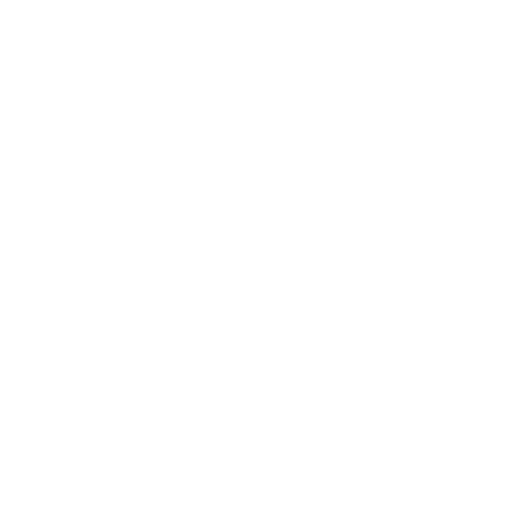
t = 0.00 s
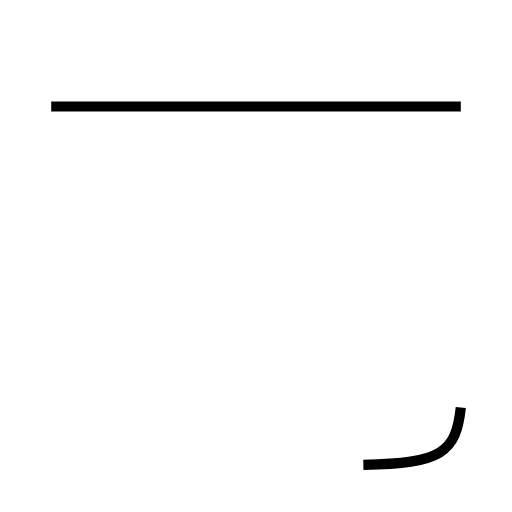
t = 1.58 s
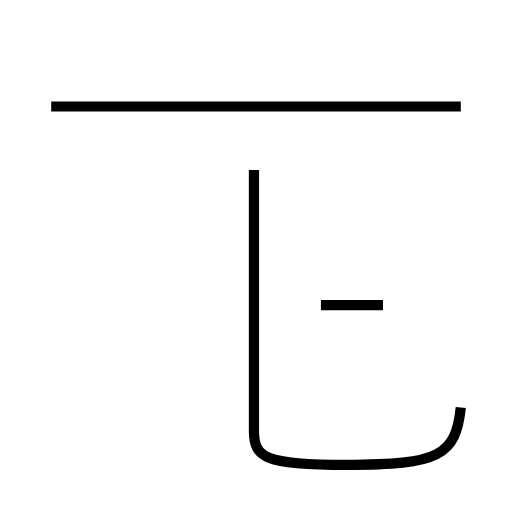
t = 2.90 s
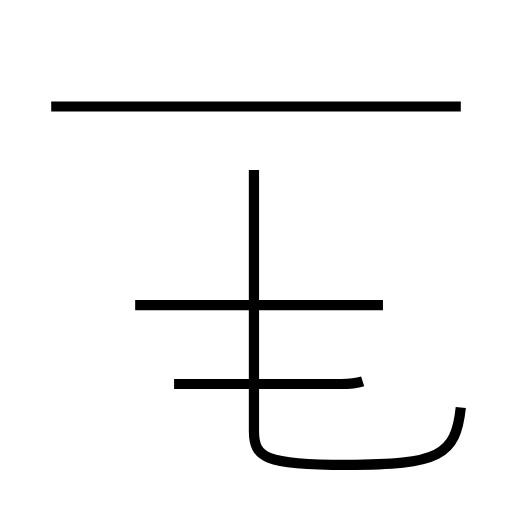
t = 4.00 s
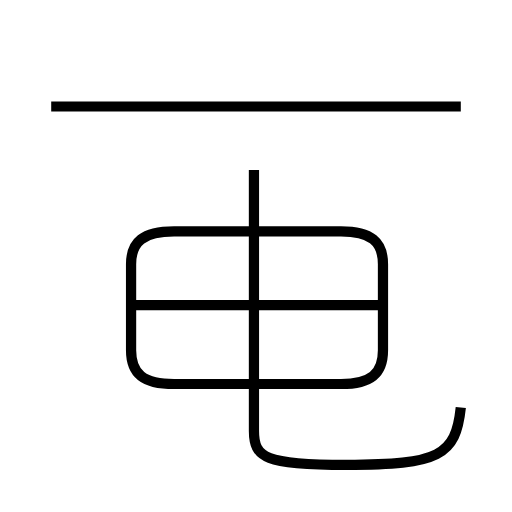
t = 5.66 s
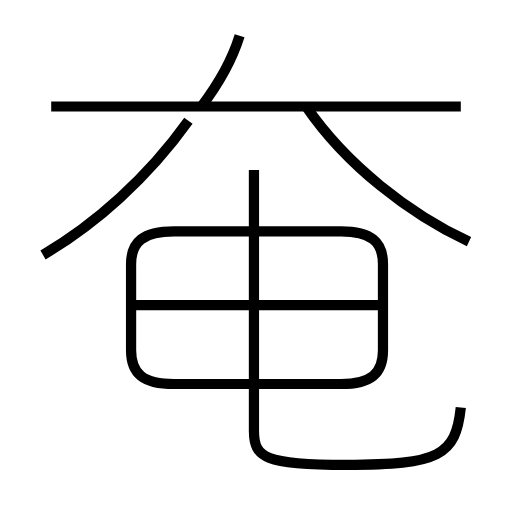
t = 7.11 s

The animated SVG that drew these frames (rendered in a browser with its animation timeline set to each time). Animation: 7 SMIL elements (animate=7); one cycle of 7.11 s.

<?xml version='1.0' encoding='utf-8'?>
<svg viewBox="0.0 -6.0 50.0 50.0" version="1.1" xmlns="http://www.w3.org/2000/svg"><rect x="-1000" y="-1000" width="2000" height="2000" stroke="white" fill="white" /><g style="fill:none;stroke:#000000;stroke-width:1"><path d="M 45.0 -33.6 L 5.0 -33.6 " transform="translate(0.0 38.0)" stroke-dasharray="40.0" stroke-dashoffset="40.0"><animate attributeName="stroke-dashoffset" from="40.0" to="0" dur="1.2s" begin="0s; anim_end.end" fill="freeze" id="anim0" /></path><path d="M 45.0 -4.2 C 44.5 0.5 42.9 1.4 33.8 1.4 C 25.9 1.4 24.8 0.7 24.8 -1.9 L 24.8 -27.4 " transform="translate(0.0 38.0)" stroke-dasharray="50.67111939808237" stroke-dashoffset="50.67111939808237"><animate attributeName="stroke-dashoffset" from="50.67111939808237" to="0" dur="1.520133581942471s" begin="anim0.end" fill="freeze" id="anim1" /></path><path d="M 37.4 -14.2 L 13.2 -14.2 " transform="translate(0.0 38.0)" stroke-dasharray="24.2" stroke-dashoffset="24.2"><animate attributeName="stroke-dashoffset" from="24.2" to="0" dur="0.726s" begin="anim1.end" fill="freeze" id="anim2" /></path><path d="M 17.0 -6.5 L 33.3 -6.5 C 36.2 -6.5 37.4 -7.5 37.4 -9.8 L 37.4 -18.2 C 37.4 -20.4 36.2 -21.4 33.3 -21.4 L 17.0 -21.4 C 14.0 -21.4 12.8 -20.4 12.8 -18.2 L 12.8 -9.8 C 12.8 -7.5 14.0 -6.5 17.0 -6.5 Z " transform="translate(0.0 38.0)" stroke-dasharray="73.74003404580495" stroke-dashoffset="73.74003404580495"><animate attributeName="stroke-dashoffset" from="73.74003404580495" to="0" dur="2.2122010213741485s" begin="anim2.end" fill="freeze" id="anim3" /></path><path d="M 4.2 -19.1 C 9.3 -22.1 14.4 -26.6 18.4 -32.2 " transform="translate(0.0 38.0)" stroke-dasharray="19.45761281934042" stroke-dashoffset="19.45761281934042"><animate attributeName="stroke-dashoffset" from="19.45761281934042" to="0" dur="0.5837283845802126s" begin="anim3.end" fill="freeze" id="anim4" /></path><path d="M 19.6 -33.5 C 21.2 -35.6 22.6 -37.9 23.4 -40.5 " transform="translate(0.0 38.0)" stroke-dasharray="8.00702232709495" stroke-dashoffset="8.00702232709495"><animate attributeName="stroke-dashoffset" from="8.00702232709495" to="0" dur="0.24021066981284847s" begin="anim4.end" fill="freeze" id="anim5" /></path><path d="M 45.8 -20.4 C 40.0 -23.1 33.8 -27.9 29.9 -33.6" transform="translate(0.0 38.0)" stroke-dasharray="20.89482811288437" stroke-dashoffset="20.89482811288437"><animate attributeName="stroke-dashoffset" from="20.89482811288437" to="0" dur="0.626844843386531s" begin="anim5.end" fill="freeze" id="anim_end" /></path></g></svg>
